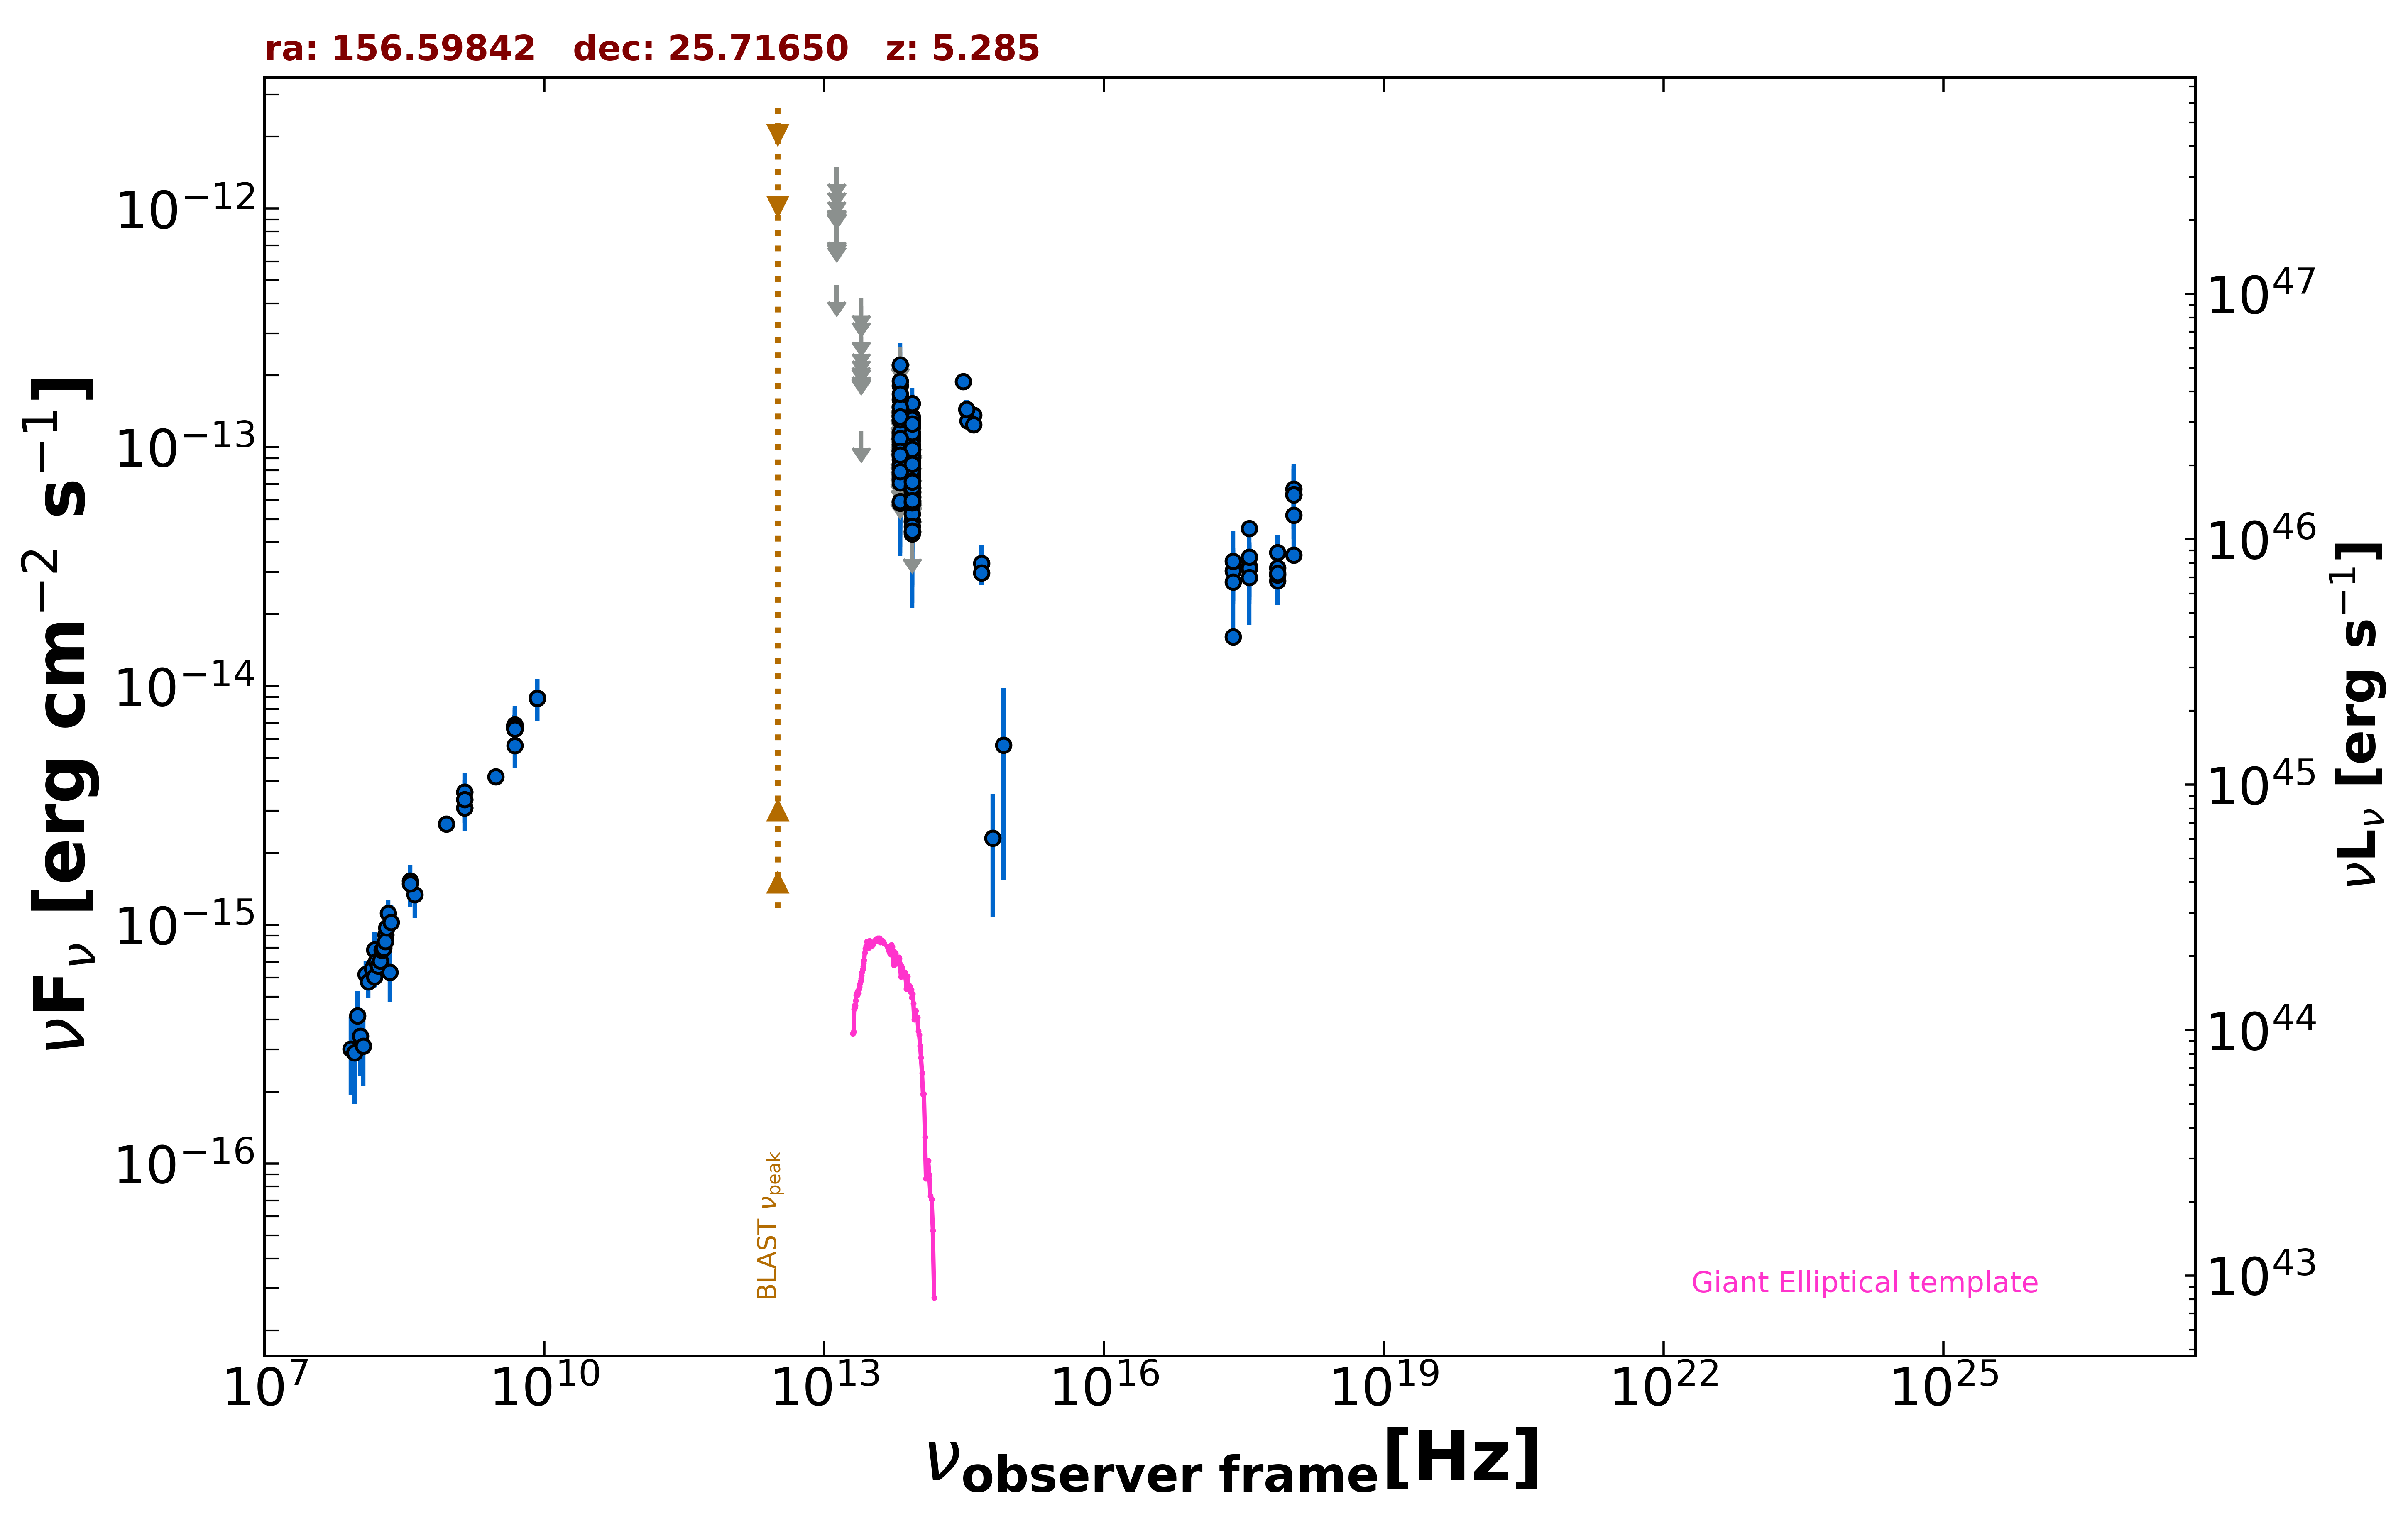

The file beside this chart, header and first rows:
freq., flux, err_flux, MJD_start, MJD_end, flag, catalog, reference
1.400e+09, 3.352e-15, 2.000e-18, 55000, 55000, , FIRST, White et al. 1997  ApJ  475 479
1.400e+09, 3.597e-15, 1.075e-16, 55000, 55000, , NVSS, Condon et al. 1998  AJ  115  1693
8.870e+08, 2.639e-15, 1.890e-16, 55000, 55000, , RACS, Hale et al. 2021  PASA  38  e058
3.000e+09, 4.175e-15, 1.300e-17, 55000, 55000, , VLASSQL, Gordon et al. 2021  ApJS  255  30
2.418e+17, 3.035e-14, 7.685e-15, 56100, 56293, , 1OUSX, Giommi et al. in preparation
3.627e+17, 3.161e-14, 8.010e-15, 56100, 56293, , 1OUSX, Giommi et al. in preparation
7.253e+17, 3.629e-14, 6.320e-15, 56100, 56293, , 1OUSX, Giommi et al. in preparation
1.088e+18, 6.678e-14, 1.658e-14, 56100, 56293, , 1OUSX, Giommi et al. in preparation
7.253e+17, 2.755e-14, 5.680e-15, 55000, 55000, , 2SXPS, Evans et al. 2020  ApJS  247  54
3.627e+17, 3.109e-14, 9.115e-15, 55000, 55000, , 2SXPS, Evans et al. 2020  ApJS  247  54
1.088e+18, 6.350e-14, 1.799e-14, 55000, 55000, , 2SXPS, Evans et al. 2020  ApJS  247  54
2.418e+17, 1.608e-14, 0.000e+00, 55000, 55000, , Chandra-CSC2, Evans et al. 2010  ApJS  189  37
1.088e+18, 3.537e-14, 0.000e+00, 55000, 55000, , Chandra-CSC2, Evans et al. 2010  ApJS  189  37
3.627e+17, 4.565e-14, 0.000e+00, 55000, 55000, , Chandra-CSC2, Evans et al. 2010  ApJS  189  37
7.253e+17, 3.119e-14, 0.000e+00, 55000, 55000, , Chandra-CSC2, Evans et al. 2010  ApJS  189  37
1.500e+08, 6.343e-16, 6.360e-17, 55000, 55000, , TGSS150, Intema et al. 2017  A&A  598  A781
8.400e+09, 8.879e-15, 0.000e+00, 55000, 55000, , CRATES, Healey et al. 2007  ApJS  171  61
4.800e+09, 6.816e-15, 6.240e-16, 55000, 55000, , GB6, Gregory et al. 1996  ApJS  103  427
4.800e+09, 6.672e-15, 9.120e-16, 55000, 55000, , GB87, Gregory et al. 1992  VizieR  VIII/14/j20…
4.850e+09, 6.596e-15, 0.000e+00, 55000, 55000, , NORTH20, White and Becker  1992  ApJS  79  331
1.400e+09, 3.094e-15, 0.000e+00, 55000, 55000, , NORTH20, White and Becker  1992  ApJS  79  331
3.650e+08, 1.529e-15, 0.000e+00, 55000, 55000, , NORTH20, White and Becker  1992  ApJS  79  331
8.817e+13, 5.762e-14, 2.045e-15, 55000, 55000, , UNWISE, Schlafly et al. 2019  ApJS  240  30
6.517e+13, 5.825e-14, 3.320e-15, 55000, 55000, , UNWISE, Schlafly et al. 2019  ApJS  240  30
8.817e+13, 5.835e-14, 5.325e-15, 55000, 55000, , WISE, Wright et al. 2010  AJ  140  1868
6.517e+13, 5.930e-14, 7.500e-15, 55000, 55000, , WISE, Wright et al. 2010  AJ  140  1868
2.498e+13, 1.169e-13, 0.000e+00, 55000, 55000, UL, WISE, Wright et al. 2010  AJ  140  1868
1.363e+13, 4.777e-13, 0.000e+00, 55000, 55000, UL, WISE, Wright et al. 2010  AJ  140  1868
8.817e+13, 1.340e-13, 3.255e-14, 56986, 56986, , NEOWISE, Mainzer et al. 2014  ApJ  792  30
6.517e+13, 1.153e-13, 0.000e+00, 56986, 56986, UL, NEOWISE, Mainzer et al. 2014  ApJ  792  30
8.817e+13, 8.988e-14, 2.277e-14, 56986, 56986, , NEOWISE, Mainzer et al. 2014  ApJ  792  30
6.517e+13, 1.425e-13, 0.000e+00, 56986, 56986, UL, NEOWISE, Mainzer et al. 2014  ApJ  792  30
8.817e+13, 6.565e-14, 2.039e-14, 56985, 56985, , NEOWISE, Mainzer et al. 2014  ApJ  792  30
6.517e+13, 1.541e-13, 0.000e+00, 56985, 56985, UL, NEOWISE, Mainzer et al. 2014  ApJ  792  30
8.817e+13, 1.526e-13, 2.470e-14, 57712, 57712, , NEOWISE, Mainzer et al. 2014  ApJ  792  30
6.517e+13, 1.505e-13, 0.000e+00, 57712, 57712, UL, NEOWISE, Mainzer et al. 2014  ApJ  792  30
8.817e+13, 7.778e-14, 2.659e-14, 57712, 57712, , NEOWISE, Mainzer et al. 2014  ApJ  792  30
6.517e+13, 1.106e-13, 5.745e-14, 57712, 57712, , NEOWISE, Mainzer et al. 2014  ApJ  792  30
8.817e+13, 1.012e-13, 2.416e-14, 57712, 57712, , NEOWISE, Mainzer et al. 2014  ApJ  792  30
6.517e+13, 9.814e-14, 0.000e+00, 57712, 57712, UL, NEOWISE, Mainzer et al. 2014  ApJ  792  30
8.817e+13, 1.073e-13, 3.717e-14, 57711, 57711, , NEOWISE, Mainzer et al. 2014  ApJ  792  30
6.517e+13, 1.590e-13, 5.355e-14, 57711, 57711, , NEOWISE, Mainzer et al. 2014  ApJ  792  30
8.817e+13, 1.278e-13, 2.440e-14, 57712, 57712, , NEOWISE, Mainzer et al. 2014  ApJ  792  30
6.517e+13, 1.768e-13, 0.000e+00, 57712, 57712, UL, NEOWISE, Mainzer et al. 2014  ApJ  792  30
8.817e+13, 9.837e-14, 2.387e-14, 57711, 57711, , NEOWISE, Mainzer et al. 2014  ApJ  792  30
6.517e+13, 2.518e-13, 0.000e+00, 57711, 57711, UL, NEOWISE, Mainzer et al. 2014  ApJ  792  30
8.817e+13, 8.099e-14, 2.556e-14, 57714, 57714, , NEOWISE, Mainzer et al. 2014  ApJ  792  30
6.517e+13, 1.181e-13, 0.000e+00, 57714, 57714, UL, NEOWISE, Mainzer et al. 2014  ApJ  792  30
8.817e+13, 9.675e-14, 2.914e-14, 57873, 57873, , NEOWISE, Mainzer et al. 2014  ApJ  792  30
6.517e+13, 1.403e-13, 3.940e-14, 57873, 57873, , NEOWISE, Mainzer et al. 2014  ApJ  792  30
8.817e+13, 6.608e-14, 0.000e+00, 57873, 57873, UL, NEOWISE, Mainzer et al. 2014  ApJ  792  30
6.517e+13, 1.357e-13, 3.470e-14, 57873, 57873, , NEOWISE, Mainzer et al. 2014  ApJ  792  30
8.817e+13, 7.333e-14, 0.000e+00, 57874, 57874, UL, NEOWISE, Mainzer et al. 2014  ApJ  792  30
6.517e+13, 1.812e-13, 4.915e-14, 57874, 57874, , NEOWISE, Mainzer et al. 2014  ApJ  792  30
8.817e+13, 8.357e-14, 2.157e-14, 57874, 57874, , NEOWISE, Mainzer et al. 2014  ApJ  792  30
6.517e+13, 9.564e-14, 4.778e-14, 57874, 57874, , NEOWISE, Mainzer et al. 2014  ApJ  792  30
8.817e+13, 8.881e-14, 2.208e-14, 57873, 57873, , NEOWISE, Mainzer et al. 2014  ApJ  792  30
6.517e+13, 1.433e-13, 0.000e+00, 57873, 57873, UL, NEOWISE, Mainzer et al. 2014  ApJ  792  30
8.817e+13, 6.287e-14, 2.307e-14, 57873, 57873, , NEOWISE, Mainzer et al. 2014  ApJ  792  30
6.517e+13, 9.252e-14, 0.000e+00, 57873, 57873, UL, NEOWISE, Mainzer et al. 2014  ApJ  792  30
... 218 more rows
